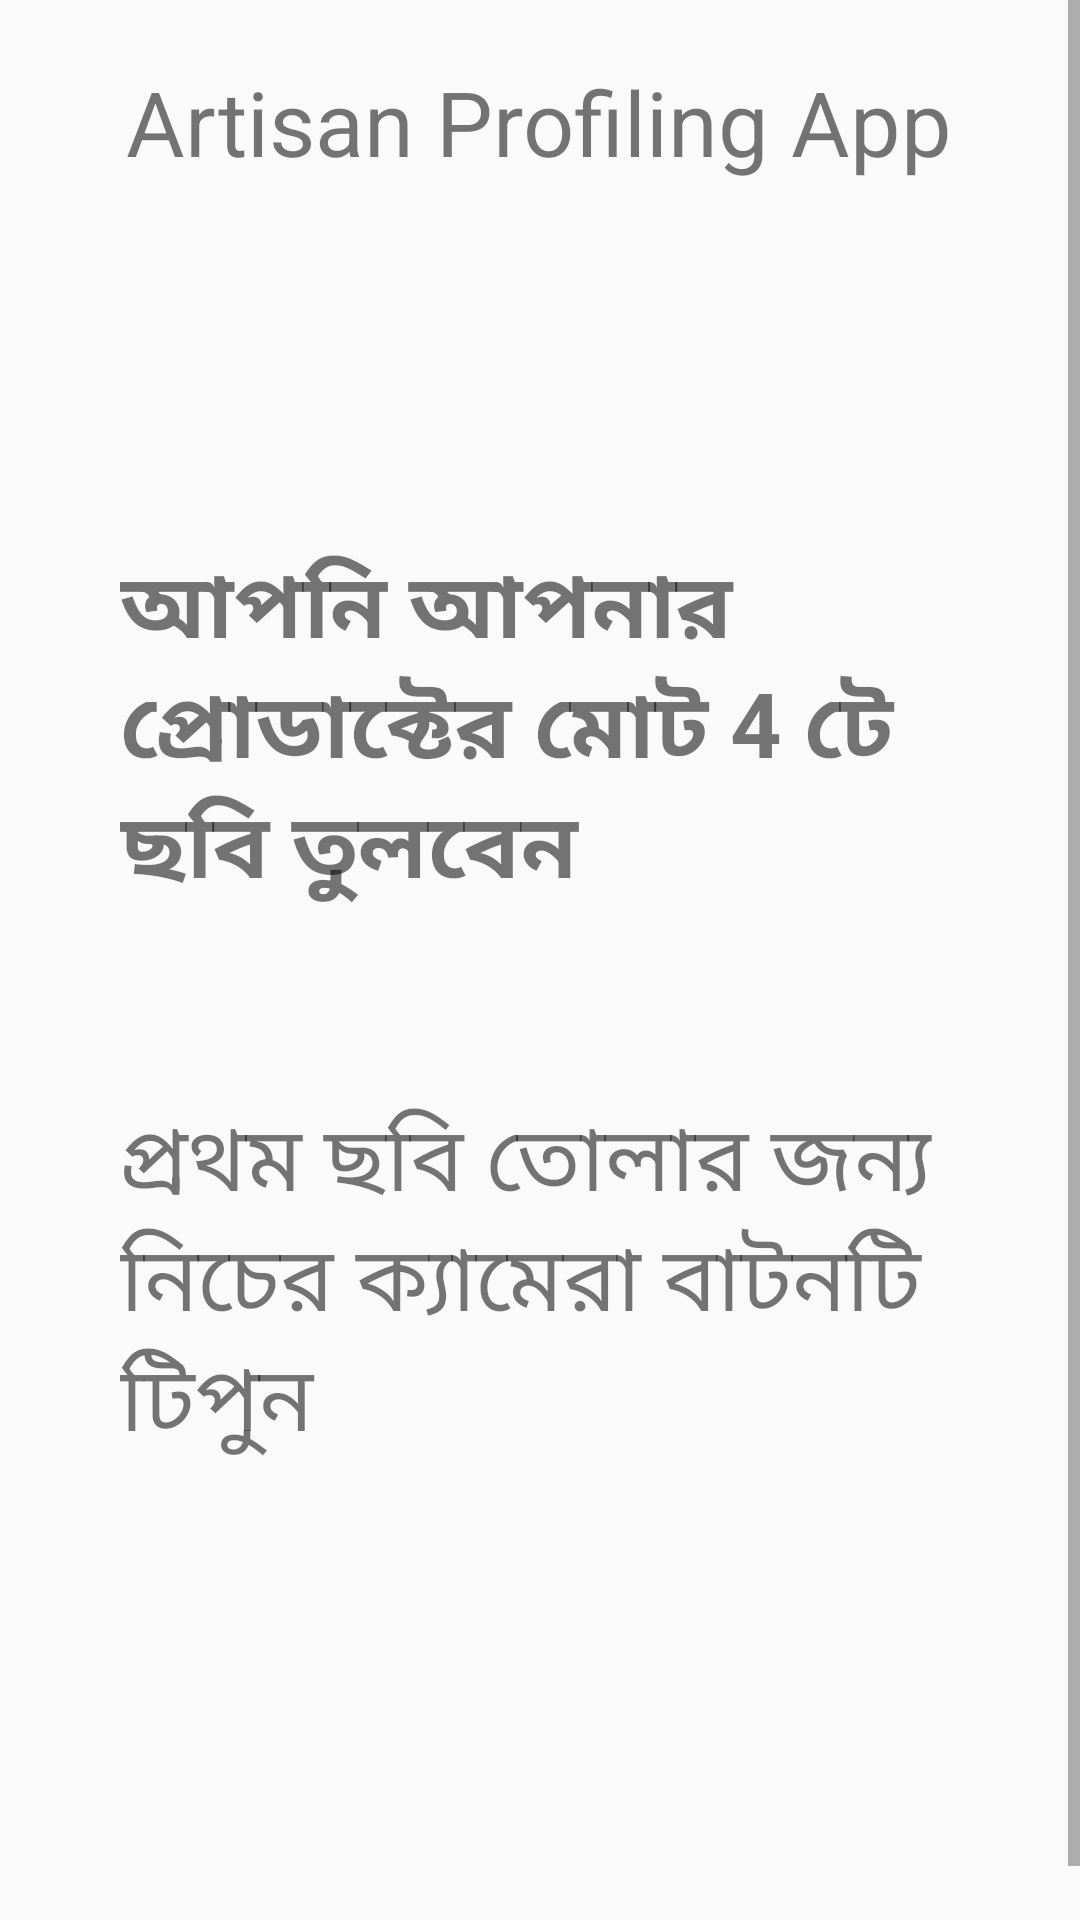

Write the Android layout XML for this screen, with the resource values it uses.
<!-- AndroidManifest.xml: activity theme Theme.AppCompat.Light.NoActionBar -->
<!-- res/layout/activity_capture_image.xml -->
<?xml version="1.0" encoding="utf-8"?>
<ScrollView xmlns:android="http://schemas.android.com/apk/res/android"
    android:layout_width="fill_parent"
    android:layout_height="wrap_content"
    android:orientation="vertical"
    android:fillViewport="false">
    <LinearLayout
        android:orientation="vertical"
        xmlns:app="http://schemas.android.com/apk/res-auto"
        xmlns:tools="http://schemas.android.com/tools"
        android:layout_width="match_parent"
        android:layout_height="match_parent"
        tools:context=".MainActivity"
        xmlns:android="http://schemas.android.com/apk/res/android">
        
        <LinearLayout
            android:layout_width="match_parent"
            android:layout_height="80dp"
            android:orientation="horizontal"
            android:background="@drawable/top_gradient"/>
        <TextView
            android:layout_marginTop="-60dp"
            android:layout_width="wrap_content"
            android:layout_height="wrap_content"
            android:text="@string/app_name"
            android:textSize="30sp"
            android:layout_gravity="center"
            android:gravity="center"
            android:textColor="@color/Heading"
            />

        <TextView
            android:layout_marginTop="120dp"
            android:layout_width="wrap_content"
            android:layout_height="wrap_content"
            android:text="আপনি আপনার প্রোডাক্টের মোট 4 টে ছবি তুলবেন "
            android:textSize="30sp"
            android:textStyle="bold"
            android:layout_gravity="center"
            android:paddingLeft="40dp"
            android:paddingRight="40dp"
            android:textColor="@color/textColor"
            />

        <TextView
            android:layout_marginTop="60dp"
            android:layout_width="wrap_content"
            android:layout_height="wrap_content"
            android:text="প্রথম ছবি তোলার জন্য নিচের ক্যামেরা বাটনটি টিপুন"
            android:textSize="30sp"
            android:layout_gravity="center"
            android:paddingLeft="40dp"
            android:paddingRight="40dp"
            android:textColor="@color/textColor"
            />
        <Button
            android:id="@+id/start"
            android:layout_width="100dp"
            android:layout_height="100dp"
            android:layout_marginTop="50dp"
            android:layout_gravity="center"

            android:background="@drawable/ic_baseline_photo_camera_24"
            android:padding="10dp"
            />
    </LinearLayout>
</ScrollView>
<!-- resources referenced by this layout -->
<resources>
  <string name="app_name">Artisan Profiling App</string>
</resources>
